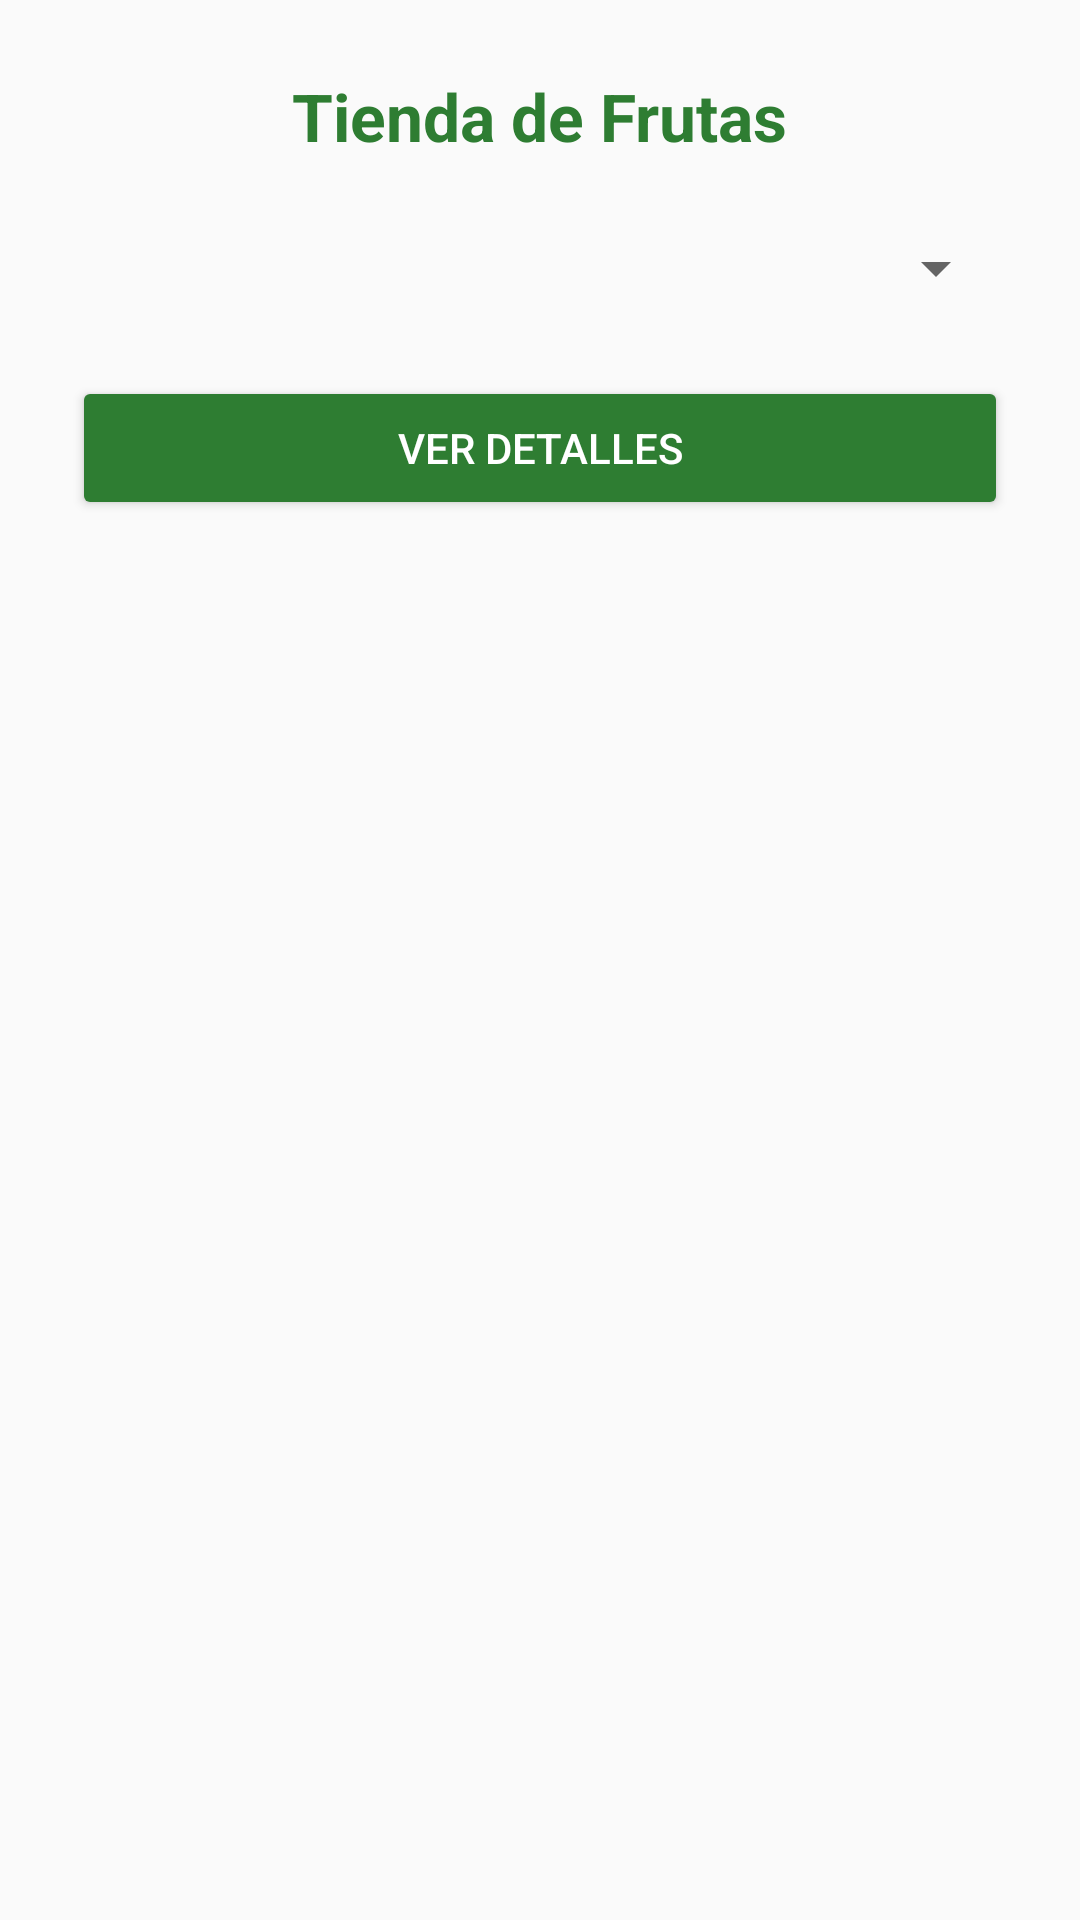

Produce the Android XML layout that renders to this screen, including the resource entries it uses.
<!-- AndroidManifest.xml: application theme Theme.AppCompat.Light.NoActionBar -->
<!-- res/layout/activity_main.xml -->
<?xml version="1.0" encoding="utf-8"?>
<LinearLayout xmlns:android="http://schemas.android.com/apk/res/android"
    android:id="@+id/mainLayout"
    android:layout_width="match_parent"
    android:layout_height="match_parent"
    android:orientation="vertical"
    android:background="@color/background"
    android:padding="24dp"
    android:gravity="center_horizontal">

    <TextView
        android:id="@+id/tvTitle"
        android:layout_width="wrap_content"
        android:layout_height="wrap_content"
        android:text="Tienda de Frutas"
        android:textSize="22sp"
        android:textStyle="bold"
        android:textColor="@color/primary"
        android:layout_marginBottom="24dp" />

    <Spinner
        android:id="@+id/spFrutas"
        android:layout_width="match_parent"
        android:layout_height="wrap_content"
        android:layout_marginBottom="24dp" />

    <Button
        android:id="@+id/btnVerDetalles"
        android:layout_width="match_parent"
        android:layout_height="wrap_content"
        android:text="Ver Detalles"
        android:backgroundTint="@color/primary"
        android:textColor="@android:color/white" />

</LinearLayout>
<!-- resources referenced by this layout -->
<resources>
  <color name="background">#FAFAFA</color>
  <color name="primary">#2E7D32</color>
</resources>
